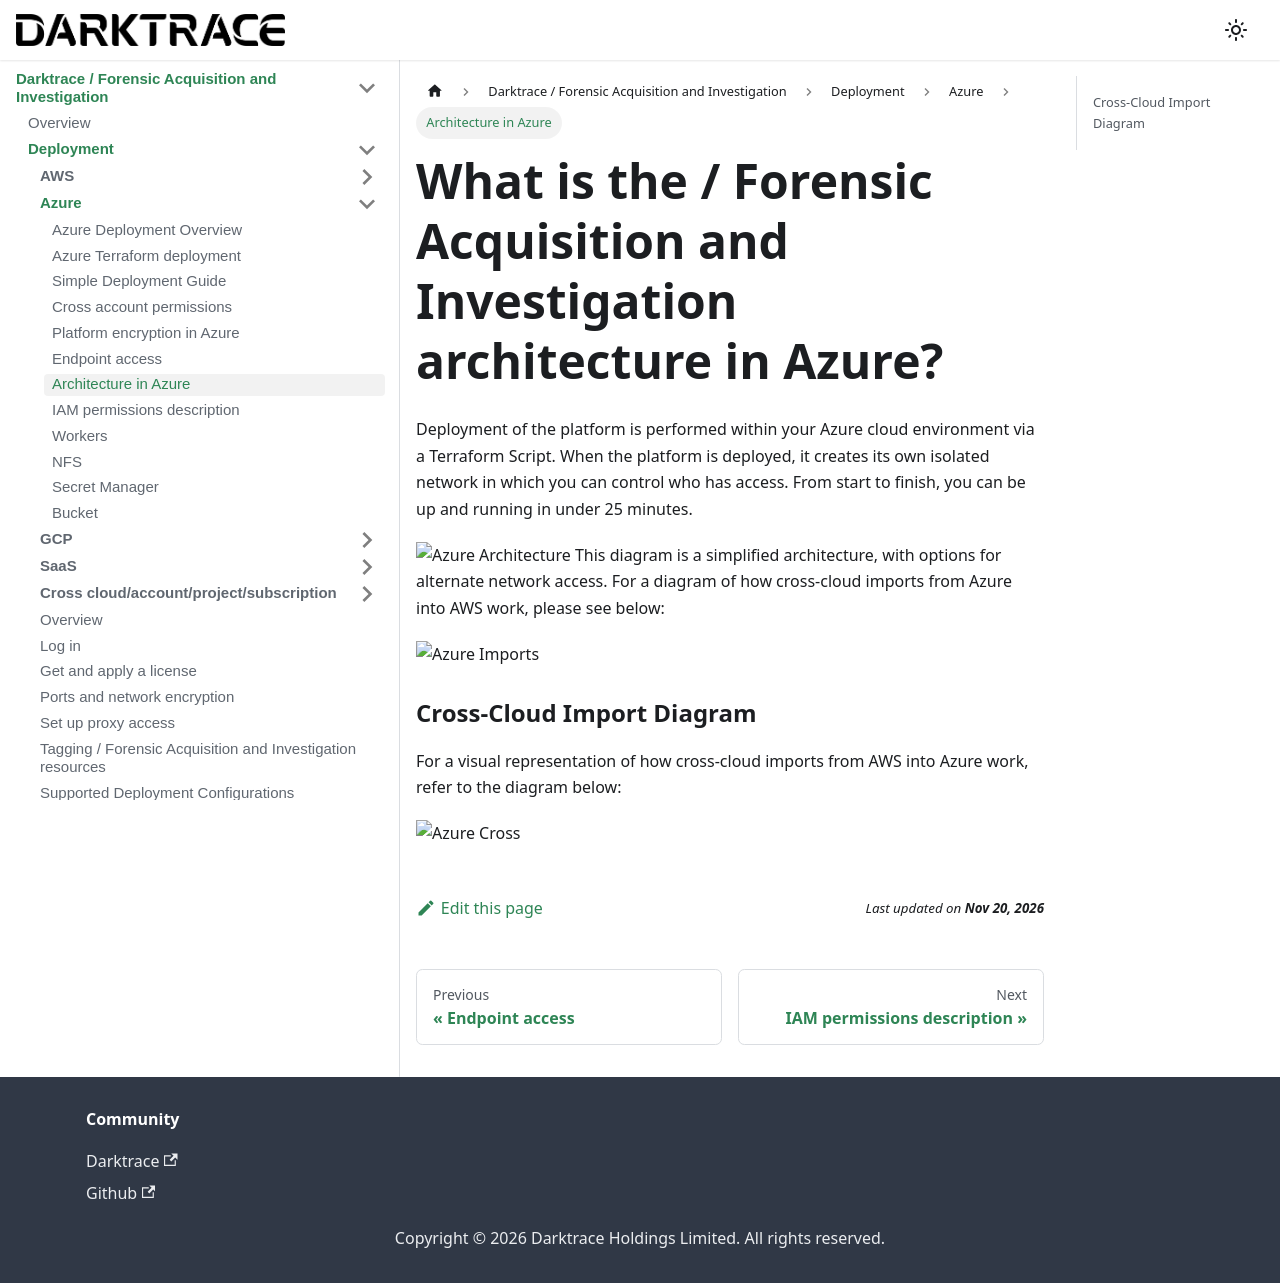

repository: cado-security/product-help · page: cado/deploy/azure/azure-architecture.html · generator: docusaurus

---
title: Architecture in Azure
hide_title: true
sidebar_position: 5
---

# What is the / Forensic Acquisition and Investigation architecture in Azure?

Deployment of the platform is performed within your Azure cloud environment via a Terraform Script. When the platform is deployed, it creates its own isolated network in which you can control who has access. From start to finish, you can be up and running in under 25 minutes.

![Azure Architecture](/img/azure-architecture.png)
This diagram is a simplified architecture, with options for alternate network access.
For a diagram of how cross-cloud imports from Azure into AWS work, please see below:

![Azure Imports](/img/azure-imports.png)


### Cross-Cloud Import Diagram

For a visual representation of how cross-cloud imports from AWS into Azure work, refer to the diagram below:

![Azure Cross](/img/azure-cross.png)
